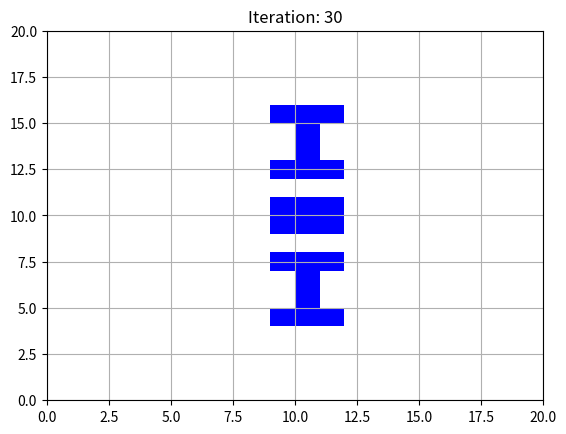

Python code for this plot:
import copy
from matplotlib import pyplot as plt
from matplotlib import colors

class GameOfLife:
    '''This is the Game of Life class. It takes as input an object board which is
    a 2D array of 1s and 0s, where the 0 represents a dead cell and 1 an alive cell.
    To alter the initial configuration of cells do so in the main function outside this class'''

    # Constructor - creating an instance variable - board
    def __init__(self, board):
        self.board = board

    # Main play the game method which will take in number of iterations and draw
    # the board after each iteration
    def playTheGame(self, n):
        self.drawBoard(0)

        for i in range(n):
            self.runIteration()
            self.drawBoard(i+1)

    # This method will draw the board
    def drawBoard(self, iteration):
        # First need to invert the board as otherwise it would draw top row on the bottom
        inverted_board = []
        for i in range(len(self.board)-1, -1, -1):
            inverted_board.append(self.board[i])

        fig = plt.figure(1)

        # Create a colour map, white is a dead cell, blue is an alive cell
        cmap = colors.ListedColormap(['white','blue'])

        plt.pcolormesh(inverted_board, cmap = cmap)
        plt.grid(1)
        plt.title("Iteration: " + str(iteration))
        plt.show()

    # This method will run a single iteration
    def runIteration(self):
        # If the board needs extending then extend it as new cells will have to
        # be created outisde the current board
        if self.checkIfBoardNeedsExtending() == True:
            self.extendBoard()
            self.extendBoard()

        # Creating a copy of the board so that it doesn't matter whether a cells
        # first die or are born, everything happens simultaneously each iteration.
        temp_board = copy.deepcopy(self.board)

        # Go through the whole board except the edges since there will always be
        # an extra layer of dead cells that won't become alive in a given iteration
        for i in range(1,len(temp_board)-1):
            for j in range(1,len(temp_board[i])-1):

                count = self.getNumberOfAliveNeighbours(temp_board, i, j)

                # If the current cell is alive and we have either underpopulation
                # or overcrowding the cell dies
                if (temp_board[i][j] == 1) and (count < 2 or count > 3):
                    self.cellDies(i, j)

                # If the current cell is dead and we have exactly 3 alive neighbours
                # this cell becomes alive
                if (temp_board[i][j] == 0) and count == 3:
                    self.cellCreated(i, j)

        return self.board

    # This method will return the number of alive neighbouring cells for a cell in
    # a given row and column.
    def getNumberOfAliveNeighbours(self, temp_board, row, column):
        # Initialise count
        count = 0

        # For each of the eight neighbouring cells check if they are alive and
        # increment count if they are:
        if temp_board[row-1][column-1] == 1:
            count += 1
        if temp_board[row-1][column] == 1:
            count += 1
        if temp_board[row-1][column+1] == 1:
            count += 1
        if temp_board[row][column-1] == 1:
            count += 1
        if temp_board[row][column+1] == 1:
            count += 1
        if temp_board[row+1][column-1] == 1:
            count += 1
        if temp_board[row+1][column] == 1:
            count += 1
        if temp_board[row+1][column+1] == 1:
            count += 1

        return count

    # Kill a cell in a given position
    def cellDies(self, row, column):
        self.board[row][column] = 0

    # Create a cell in a given position
    def cellCreated(self, row, column):
        self.board[row][column] = 1

    # A method which will extend the board when called
    def extendBoard(self):
        num_rows = len(self.board)
        num_columns = len(self.board[0])

        # First add an extra zero at the begging and end of each row
        for i in range(num_rows):
            self.board[i].append(0)
            self.board[i].insert(0, 0)

        # Then create an extra two rows (at the top and bottom) of zeros, the size of
        # these rows is now the number of columns of previous board plus two.
        self.board.append([0] * (num_columns + 2))
        self.board.insert(0, [0] * (num_columns + 2))

        return self.board

    # A method to check if board needs to be extended
    def checkIfBoardNeedsExtending(self):
        num_rows = len(self.board)
        num_columns = len(self.board[0])

        # Check if there are any cells (1s) on the outer two edge layers if there
        # are then return True as we will need an extra row of zeros. We go
        # through each edge seperately:
        for i in range(0, 2):
            for j in range(num_columns):
                if self.board[i][j] == 1:
                    return True

        for i in range(num_rows - 2, num_rows):
            for j in range(num_columns):
                if self.board[i][j] == 1:
                    return True

        for i in range(num_rows):
            for j in range(0, 2):
                if self.board[i][j] == 1:
                    return True

        for i in range(num_rows):
            for j in range(num_columns - 2, num_columns):
                if self.board[i][j] == 1:
                    return True

        return False #since by now if there were no cells we dont need to extend the board


''' Main function where we instantiate the class'''

if __name__ == '__main__':
    board1 = [[1,0,1,0,0,1,0],[0,1,1,1,0,1,1],[0,1,1,0,1,0,1],[1,0,0,1,0,0,1],[1,1,0,0,1,0,0],
    [1,1,0,0,1,1,0],[1,1,1,0,0,1,0]] # random board
    # Periodic solutions:
    board2 = [[1,1,0,0],[1,1,0,0],[0,0,1,1],[0,0,1,1]] # beacon (period 2)
    board3 = [[0,0,0,0],[0,1,1,1],[1,1,1,0],[0,0,0,0]] # toad (period 2)
    board4 = [[0,0,0],[1,1,1],[0,0,0]] # blinker (period 2)
    board5 = [[0,0,1,1,1,0,0,0,1,1,1,0,0],[0,0,0,0,0,0,0,0,0,0,0,0,0],[1,0,0,0,0,1,0,1,0,0,0,0,1],
    [1,0,0,0,0,1,0,1,0,0,0,0,1],[1,0,0,0,0,1,0,1,0,0,0,0,1],[0,0,1,1,1,0,0,0,1,1,1,0,0],
    [0,0,0,0,0,0,0,0,0,0,0,0,0],[0,0,1,1,1,0,0,0,1,1,1,0,0],[1,0,0,0,0,1,0,1,0,0,0,0,1],
    [1,0,0,0,0,1,0,1,0,0,0,0,1],[1,0,0,0,0,1,0,1,0,0,0,0,1],[0,0,0,0,0,0,0,0,0,0,0,0,0],
    [0,0,1,1,1,0,0,0,1,1,1,0,0]] # pulsar (period 3)
    board8 = [[0,0,0,0,0,1,1,1,0,0,0,0],[0,0,0,0,0,0,1,0,0,0,0,0],[0,0,0,0,0,0,1,0,0,0,0,0],
    [0,0,0,0,0,1,1,1,0,0,0,0], [0,0,0,0,0,0,0,0,0,0,0,0],[0,0,0,0,0,1,1,1,0,0,0,0],
    [0,0,0,0,0,1,1,1,0,0,0,0],[0,0,0,0,0,0,0,0,0,0,0,0],[0,0,0,0,0,1,1,1,0,0,0,0],
    [0,0,0,0,0,0,1,0,0,0,0,0],[0,0,0,0,0,0,1,0,0,0,0,0],[0,0,0,0,0,1,1,1,0,0,0,0]] #pentadecathlon
    # spaceships:
    board6 = [[0,0,1],[1,0,1],[0,1,1]] #glider
    board7 = [[0,0,0,0,0],[0,1,0,0,1],[1,0,0,0,0],[1,0,0,0,1],[1,1,1,1,0]] # lightweight spaceship?
    game2 = GameOfLife(board8)
    game2.playTheGame(30)
